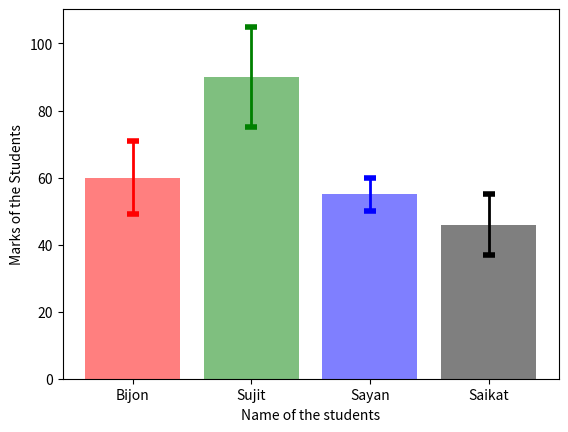

Python code for this plot:
# importing matplotlib package
import matplotlib.pyplot as plt

# importing the numpy package
import numpy as np

# Storing set of values in
# names, x, height,
# error and colors for ploting the graph
names = ['Bijon', 'Sujit', 'Sayan', 'Saikat']
x = np.arange(4)
marks = [60, 90, 55, 46]
error = [11, 15, 5, 9]
colors = ['red', 'green', 'blue', 'black']

# using tuple unpacking
# to grab fig and axes
fig, ax = plt.subplots()

# ploting the bar plot
ax.bar(x, marks, alpha=0.5,
       color=colors)

# Zip function acts as an
# iterator for tuples so that
# we are iterating through
# each set of values in a loop
for pos, y, err, colors in zip(x, marks,
                               error, colors):
    ax.errorbar(pos, y, err, lw=2,
                capsize=4, capthick=4,
                color=colors)

# Showing the plotted error bar
# plot with different color
ax.set_ylabel('Marks of the Students')

# Using x_ticks and x_labels
# to set the name of the
# students at each point
ax.set_xticks(x)
ax.set_xticklabels(names)
ax.set_xlabel('Name of the students')

# Showing the plot
plt.show()
